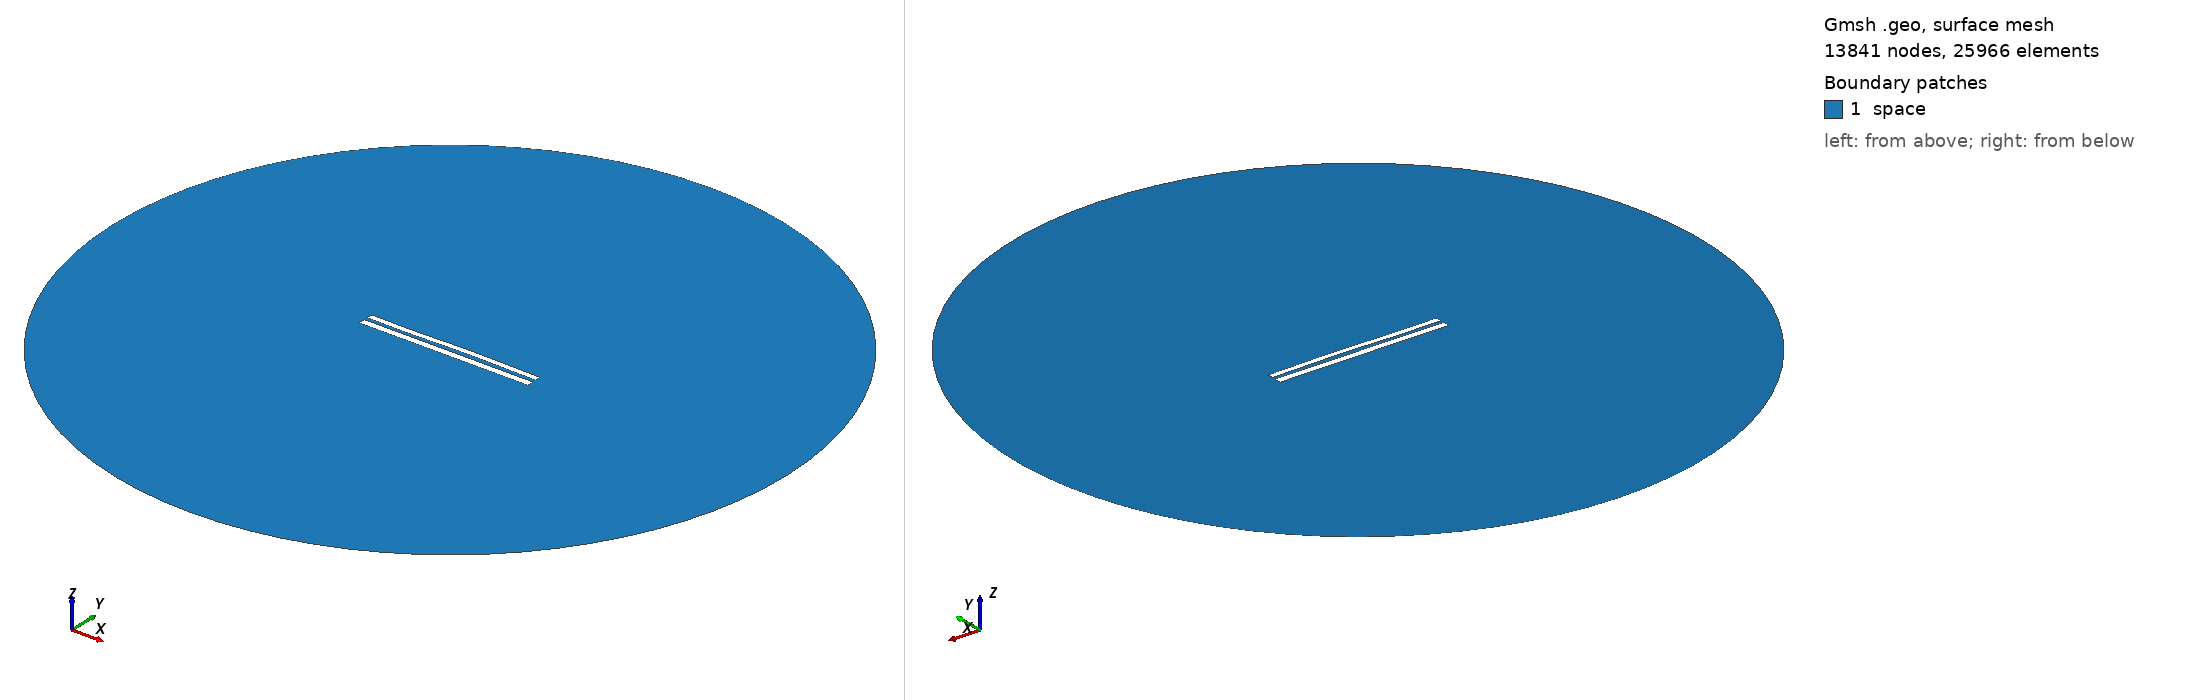

Gmsh geometry script, surface-meshed: 13841 nodes, 25966 surface elements. Boundary patches (legend numbers): 1 space. Left view from above one corner, right view from below the opposite corner. Legend entries are the model's physical surfaces. The drawing asked Gmsh for element sizes between 1% and 20% of the model's largest extent; the script's own settings can give other sizes.

=== 8102.geo (drawn) ===
//---------------------------------------
// Geometry kernel
//---------------------------------------

SetFactory("OpenCASCADE");



//---------------------------------------
// Parameters of the geometry
//---------------------------------------

// Overetch of the upper plate
overetch = 0.25;

// Distance between the plates
distance = 2.0;

// Discretization over the x axis (for the deformation)
nx = 50; 

// Length of the plate
L = 100 - overetch; 

// Number of modes
n = 4; 

// 1st mode coefficient
coeff(1) = 0.15;
beta(1) = 0.596864 * 3.1415926535 / L;

// 2nd mode coefficient
coeff(2) = 0.15;
beta(2) = 1.49418 * 3.1415926535 / L;

// 3rd mode coefficient
coeff(3) = -0.15;
beta(3) = 2.50025 * 3.1415926535 / L;

// 4th mode coefficient
coeff(4) = -0.075;
beta(4) = 3.49999 * 3.1415926535 / L;



//---------------------------------------
// Upper plate (deformed rectangle)
//---------------------------------------

// Coordiantes of the upper plate
xmin = -50;
xmax = 50 - overetch;

// Height of the upper plate
yheight = 4 - 2 * overetch;

// Indexes of the points
UpperID[] = {};
LowerID[] = {};
LeftID[] = {};
RightID[] = {};

// Point index
p = 1;

// Horizontal edges
For i In {1:nx}
    x = xmin + (i-1)*(xmax - xmin)/(nx-1);

    y_bottom = distance / 2 + overetch;
    For j In {1:n}
        C = (Cosh(beta(j)*L) + Cos(beta(j)*L)) / (Sinh(beta(j)*L) + Sin(beta(j)*L));
        y_bottom  = y_bottom + coeff(j) * (Cosh(beta(j)*(x+50)) - Cos(beta(j)*(x+50)) - C * (Sinh(beta(j)*(x+50)) - Sin(beta(j)*(x+50))));
    EndFor

    y_top = y_bottom + yheight;

    Point(p) = {x, y_top, 0, 1.0};
    UpperID[i] = p;
    p = p + 1;

    Point(p) = {x, y_bottom, 0, 1.0};
    LowerID[i] = p;
    p = p + 1;
EndFor

// Create point lists
UpperPts[] = {}; LowerPts[] = {};
For i In {1:nx}
  UpperPts[] += {UpperID[i]};
  LowerPts[] += {LowerID[i]};
EndFor

// Build splines
Spline(1) = {UpperPts[]};
Spline(2) = {LowerPts[]};
Line(3) = {LowerPts[nx-1], UpperPts[nx-1]};
Line(4) = {LowerPts[0], UpperPts[0]};

// Build the plane surface
Curve Loop(1) = {2, 3, -1, -4};
Plane Surface(1) = {1};



//---------------------------------------
// Lower plate (rectangle)
//---------------------------------------

// Vertices
Point(1001) = {-50, -1, 0, 1.0};
Point(1002) = { 50, -1, 0, 1.0};
Point(1003) = { 50,  -5, 0, 1.0};
Point(1004) = {-50,  -5, 0, 1.0};

// Edges
Line(5) = {1001, 1002};
Line(6) = {1002, 1003};
Line(7) = {1003, 1004};
Line(8) = {1004, 1001};

// Plane surface
Line Loop(2) = {5, 6, 7, 8};
Plane Surface(2) = {2}; 



//---------------------------------------
// Outer (fictious) boundary
//---------------------------------------

// Points
Point(1005) = {0, 0, 0};       // Center
Point(1006) = {200, 0, 0};     // Start point
Point(1007) = {0, 200, 0};     // 90 degrees
Point(1008) = {-200, 0, 0};    // 180 degrees
Point(1009) = {0, -200, 0};    // 270 degrees

// Circle arcs (each needs start, center, end)
Circle(9) = {1006, 1005, 1007};
Circle(10) = {1007, 1005, 1008};
Circle(11) = {1008, 1005, 1009};
Circle(12) = {1009, 1005, 1006};

// Plane surface for the entire domain
Curve Loop(3) = {9, 10, 11, 12};
Surface(3) = {3};

// Subtract the plates from the whole domain to obtain the actual domain where we want to solve the equations
BooleanDifference{ Surface{3}; Delete; }{ Surface{1}; Surface{2}; Delete; }




//---------------------------------------
// Transfinite Lines/Curves
//---------------------------------------

// Set the number of points on the boundaries
r = 7;

// Plates
Transfinite Curve {1, 2} = 50*r Using Progression 1;
Transfinite Curve {3, 4} = 2*r Using Progression 1;
Transfinite Line {5, 7} = 50*r Using Progression 1;
Transfinite Line {6, 8} = 2*r Using Progression 1;

// Outer boundary
Transfinite Line {9, 10, 11, 12} = 20 Using Progression 1;



//---------------------------------------
// Physical groups
//---------------------------------------                

// Physical curves (boundaries)
Physical Line("force_segment", 10) = {2};
Physical Line("upper_plate", 11) = {1, 3, 4};
Physical Line("lower_plate", 12) = {5, 6, 7, 8};
Physical Line("boundary", 20) = {9, 10, 11, 12};

// Physical Surfaces
Physical Surface("space", 30) = {3};



//---------------------------------------
// 6. Generate the Mesh
//---------------------------------------

// 2D mesh generation
Mesh 2;
